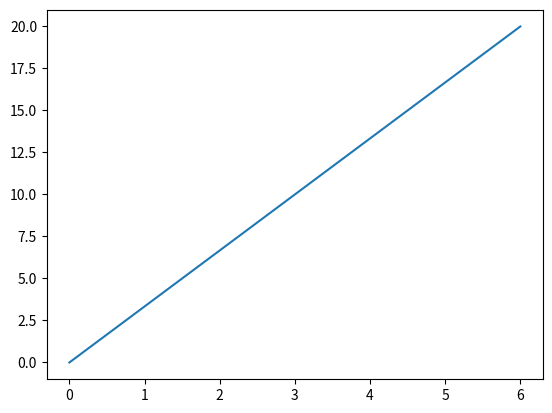

Write Python code to recreate this figure.
import matplotlib.pyplot as plt
import numpy as np

xpoints = np.array([0, 6])
ypoints = np.array([0, 20])

plt.plot(xpoints, ypoints)
plt.show()